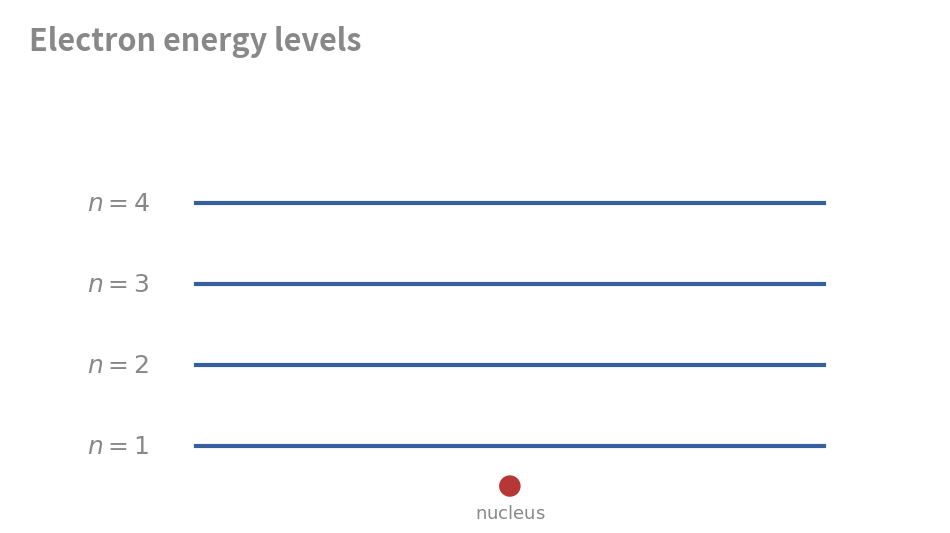
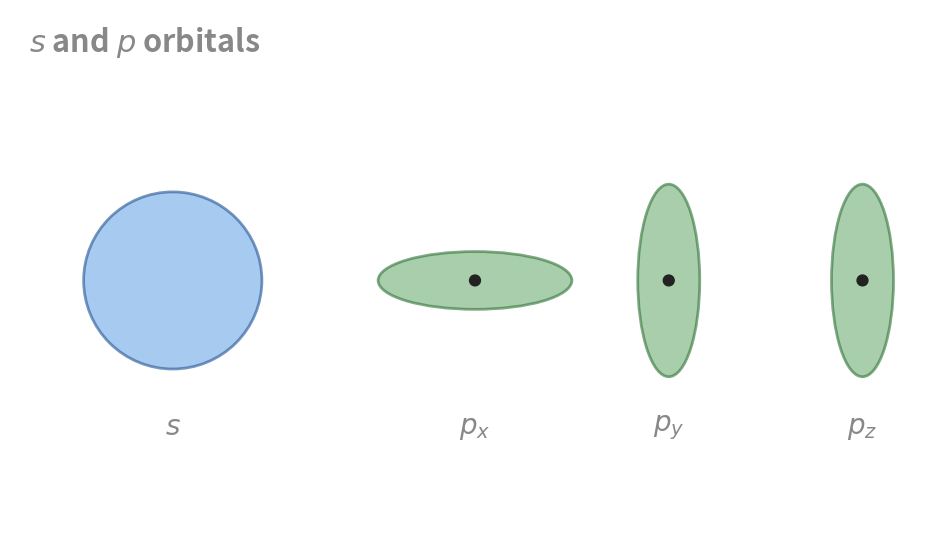
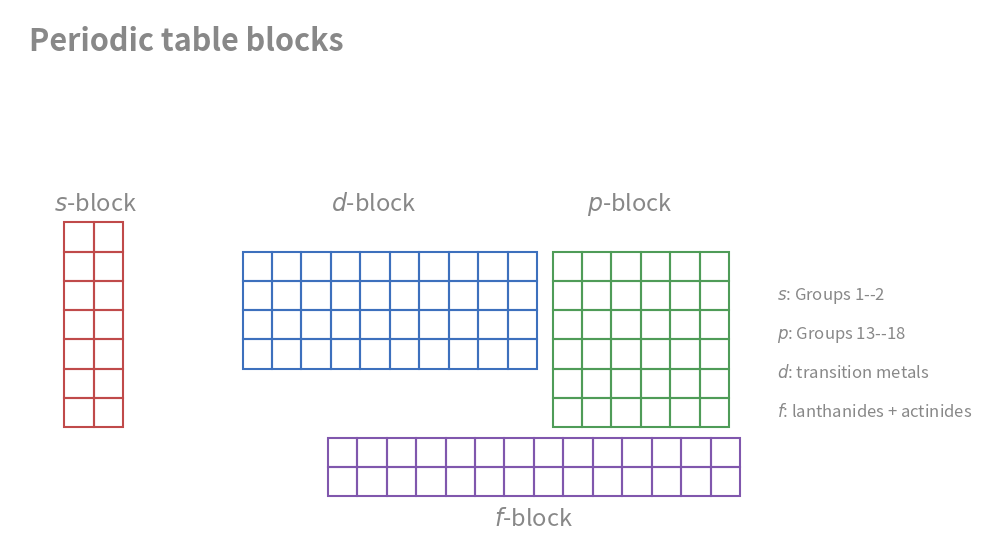
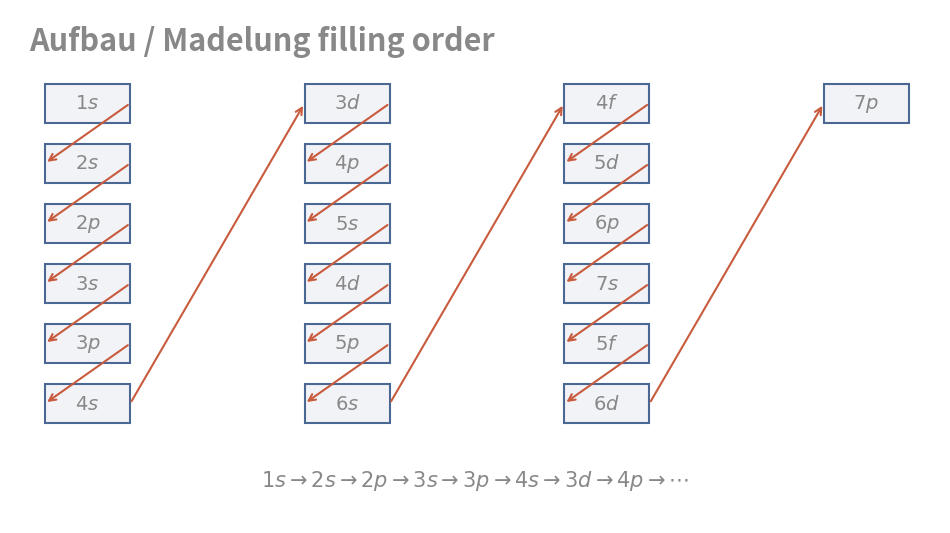
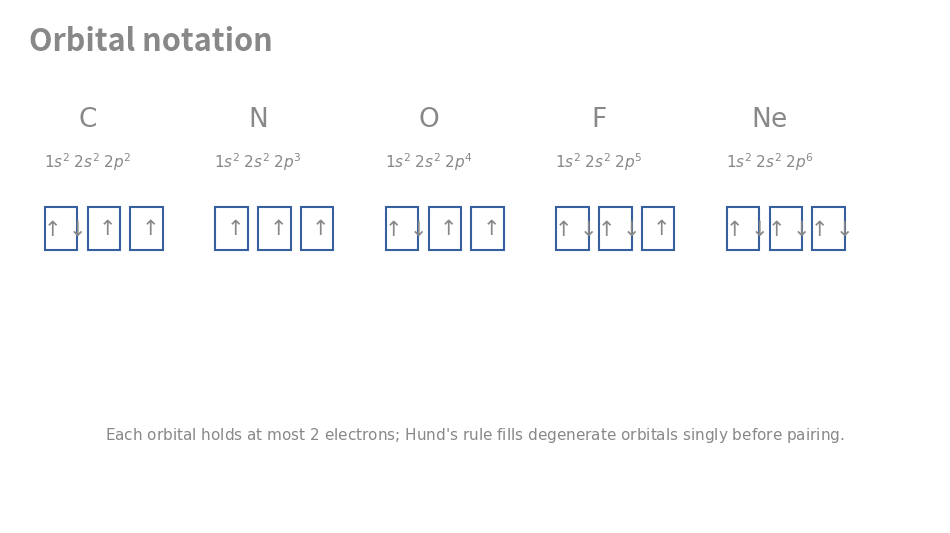
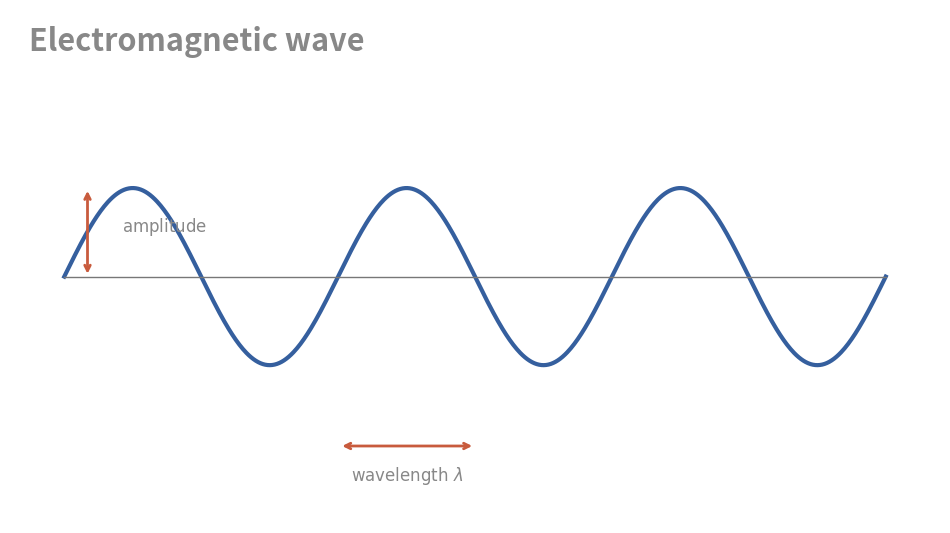
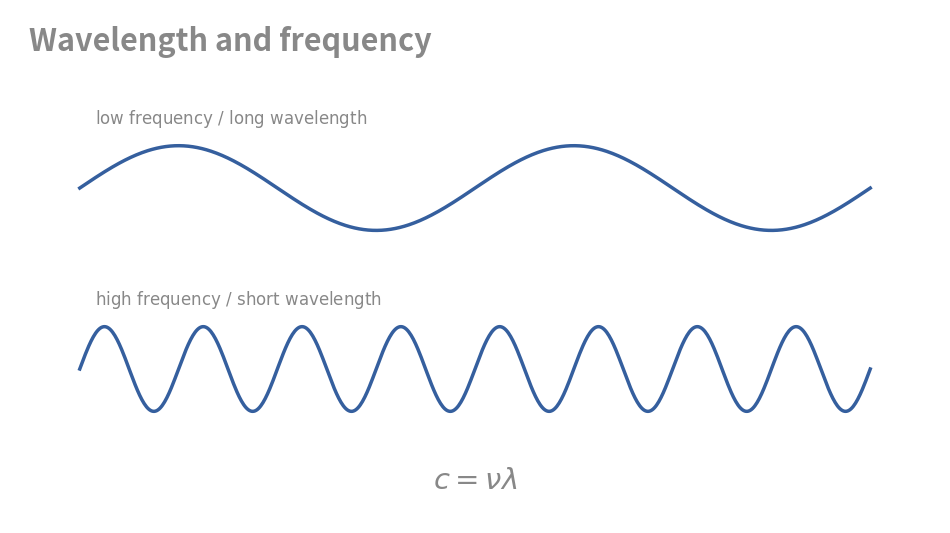
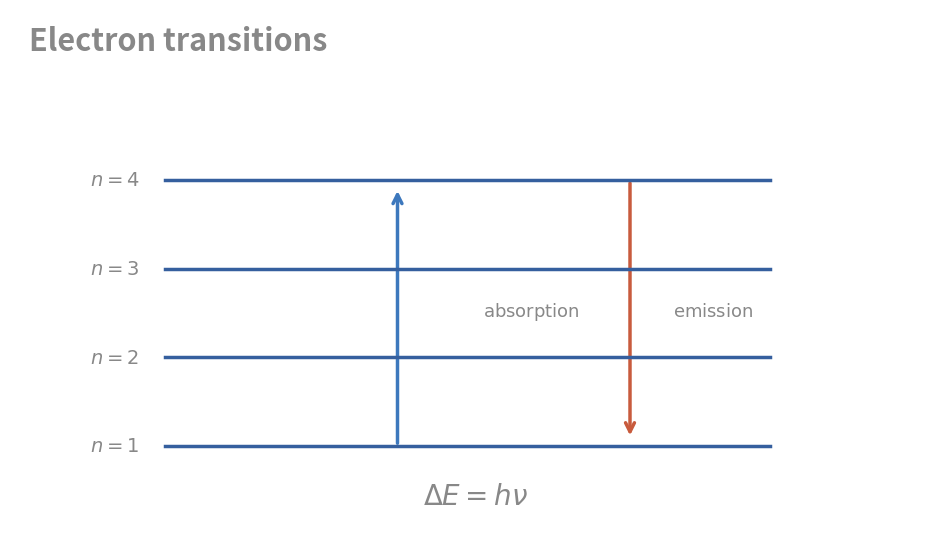
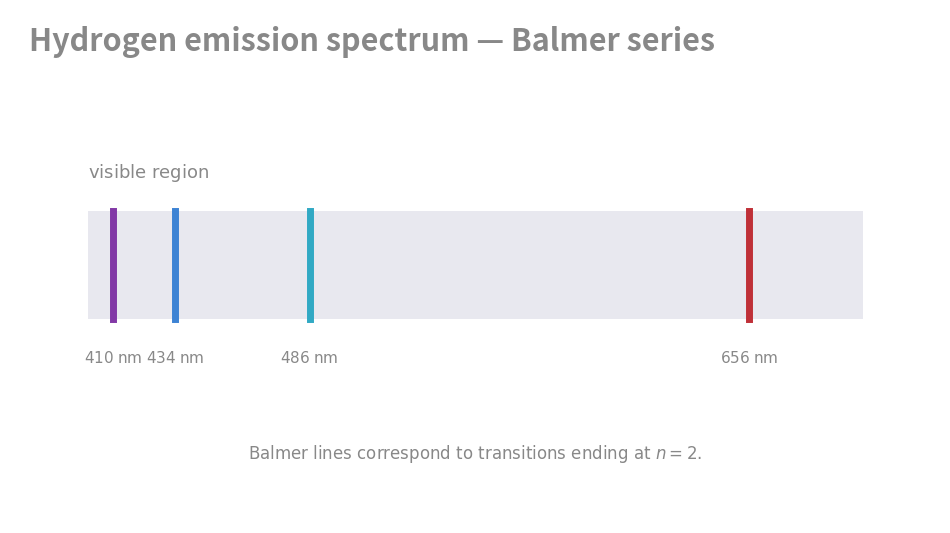
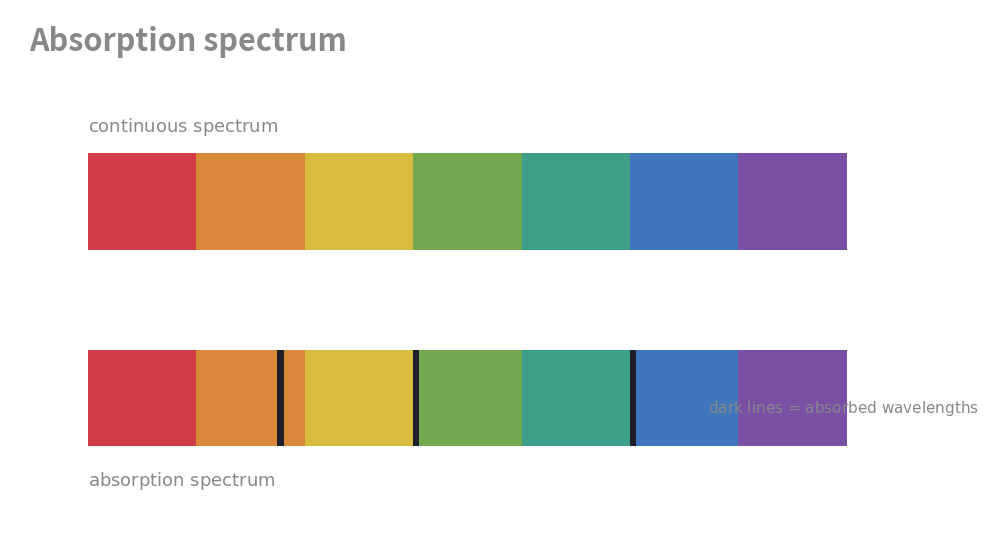

Generate these figures, in order, with matplotlib:
from pathlib import Path
import matplotlib
matplotlib.use("Agg")
matplotlib.rcParams["svg.fonttype"] = "path"
import matplotlib.pyplot as plt
from matplotlib.patches import Circle, Rectangle, FancyArrowPatch, Ellipse
import numpy as np

OUT=Path("diagrams/electrons"); OUT.mkdir(parents=True,exist_ok=True)
TEXT_COLOR="#888888"

def figure(title):
    fig,ax=plt.subplots(figsize=(12,6.67)); fig.patch.set_alpha(0)
    ax.set_facecolor("none"); ax.set_xlim(0,12); ax.set_ylim(0,6.67); ax.axis("off")
    ax.text(.25,6.25,title,color=TEXT_COLOR,fontsize=22,fontweight="bold",va="center")
    return fig,ax
def label(ax,x,y,s,size=14,**kw):
    kw.setdefault("color",TEXT_COLOR); kw.setdefault("ha","center"); kw.setdefault("va","center")
    ax.text(x,y,s,fontsize=size,**kw)
def save(fig,name):
    p=OUT/name; fig.savefig(p,format="svg",transparent=True,bbox_inches="tight",pad_inches=.05); plt.close(fig)

fig,ax=figure(r"Electron energy levels")
for i,n in enumerate([1,2,3,4]):
    y=1+i*1.05; ax.plot([2.4,10.5],[y,y],lw=3,color="#355f9e"); label(ax,1.4,y,r"$n=%d$"%n,18)
ax.add_patch(Circle((6.45,.48),.13,color="#b73737")); label(ax,6.45,.12,r"$\mathrm{nucleus}$",13)
save(fig,"electron-energy-levels.svg")

fig,ax=figure(r"$s$ and $p$ orbitals")
ax.add_patch(Circle((2.1,3.15),1.15,facecolor="#78aee8",alpha=.65,edgecolor="#315f9a",lw=2)); label(ax,2.1,1.25,r"$s$",20)
for x,orient,name in [(6,"h",r"$p_x$"),(8.5,"v",r"$p_y$"),(11,"v",r"$p_z$")]:
    if orient=="h": ax.add_patch(Ellipse((x,3.15),2.5,.75,facecolor="#79b37f",alpha=.65,edgecolor="#3c7b42",lw=2))
    else: ax.add_patch(Ellipse((x,3.15),.8,2.5,facecolor="#79b37f",alpha=.65,edgecolor="#3c7b42",lw=2))
    ax.add_patch(Circle((x,3.15),.07,color="#222222")); label(ax,x,1.25,name,20)
save(fig,"s-and-p-orbitals.svg")

fig,ax=figure(r"Periodic table blocks")
for r in range(7):
    for c in range(2): ax.add_patch(Rectangle((.7+c*.38,1.25+r*.38),.38,.38,fill=False,edgecolor="#c04a4a",lw=1.5))
for r in range(4):
    for c in range(10): ax.add_patch(Rectangle((3+c*.38,2.01+r*.38),.38,.38,fill=False,edgecolor="#3d70bd",lw=1.5))
for r in range(6):
    for c in range(6): ax.add_patch(Rectangle((7+c*.38,1.25+r*.38),.38,.38,fill=False,edgecolor="#4f9c58",lw=1.5))
for r in range(2):
    for c in range(14): ax.add_patch(Rectangle((4.1+c*.38,.35+r*.38),.38,.38,fill=False,edgecolor="#8057ad",lw=1.5))
label(ax,1.1,4.15,r"$s$-block",17); label(ax,4.7,4.15,r"$d$-block",17); label(ax,8,4.15,r"$p$-block",17); label(ax,6.75,.05,r"$f$-block",17)
label(ax,9.9,2.95,r"$s$: Groups 1--2",12,ha="left"); label(ax,9.9,2.45,r"$p$: Groups 13--18",12,ha="left"); label(ax,9.9,1.95,r"$d$: transition metals",12,ha="left"); label(ax,9.9,1.45,r"$f$: lanthanides + actinides",12,ha="left")
save(fig,"periodic-table-blocks.svg")

fig,ax=figure(r"Aufbau / Madelung filling order")
levels=["1s","2s","2p","3s","3p","4s","3d","4p","5s","4d","5p","6s","4f","5d","6p","7s","5f","6d","7p"]; coords={}
for i,s in enumerate(levels):
    col,row=divmod(i,6); x,y=1+col*3.35,5.45-row*.78; coords[s]=(x,y)
    ax.add_patch(Rectangle((x-.55,y-.25),1.1,.5,facecolor="#f2f3f7",edgecolor="#4b6794",lw=1.5)); label(ax,x,y,"$"+s+"$",14)
for a,b in zip(levels,levels[1:]):
    x,y=coords[a]; xx,yy=coords[b]; ax.add_patch(FancyArrowPatch((x+.55,y),(xx-.55,yy),arrowstyle="->",mutation_scale=12,lw=1.5,color="#c85b3d"))
label(ax,6,.55,r"$1s\rightarrow2s\rightarrow2p\rightarrow3s\rightarrow3p\rightarrow4s\rightarrow3d\rightarrow4p\rightarrow\cdots$",15)
save(fig,"aufbau-madelung.svg")

fig,ax=figure(r"Orbital notation")
examples=[(r"$\mathrm{C}$",r"$1s^2\;2s^2\;2p^2$",[r"$\uparrow\downarrow$",r"$\uparrow$",r"$\uparrow$"]),(r"$\mathrm{N}$",r"$1s^2\;2s^2\;2p^3$",[r"$\uparrow$",r"$\uparrow$",r"$\uparrow$"]),(r"$\mathrm{O}$",r"$1s^2\;2s^2\;2p^4$",[r"$\uparrow\downarrow$",r"$\uparrow$",r"$\uparrow$"]),(r"$\mathrm{F}$",r"$1s^2\;2s^2\;2p^5$",[r"$\uparrow\downarrow$",r"$\uparrow\downarrow$",r"$\uparrow$"]),(r"$\mathrm{Ne}$",r"$1s^2\;2s^2\;2p^6$",[r"$\uparrow\downarrow$",r"$\uparrow\downarrow$",r"$\uparrow\downarrow$"])]
for j,(el,conf,arrows) in enumerate(examples):
    x=1+j*2.2; label(ax,x,5.25,el,19); label(ax,x,4.7,conf,11)
    for k,a in enumerate(arrows):
        xx=x-.55+k*.55; ax.add_patch(Rectangle((xx,3.55),.42,.55,fill=False,edgecolor="#355f9e",lw=1.5)); label(ax,xx+.21,3.82,a,15)
label(ax,6,1.15,r"$\text{Each orbital holds at most 2 electrons; Hund's rule fills degenerate orbitals singly before pairing.}$",11)
save(fig,"orbital-notation.svg")

fig,ax=figure(r"Lewis dot notation")
positions=[(0,.42),(.42,0),(0,-.42),(-.42,0),(.42,.42),(-.42,.42),(.42,-.42),(-.42,-.42)]
for i,n in enumerate(range(1,9)):
    x=1.2+(i%4)*2.75; y=4.65-(i//4)*2.35; label(ax,x,y,r"$X$",26)
    for k in range(n): dx,dy=positions[k]; label(ax,x+dx,y+dy,r"$\bullet$",15)
    label(ax,x,y-.78,r"$%d\;\mathrm{valence\ electrons}$"%n,11)
save(fig,"lewis-dot-notation.svg")

fig,ax=figure(r"Period 2 Lewis dot notation")
els=[("Li",1),("Be",2),("B",3),("C",4),("N",5),("O",6),("F",7),("Ne",8)]
for i,(el,n) in enumerate(els):
    x=.9+i*1.45; y=3.65; label(ax,x,y,"$\\mathrm{%s}$"%el,17)
    for k in range(n): dx,dy=positions[k]; label(ax,x+dx*.72,y+dy*.72,r"$\bullet$",11)
label(ax,6,1,r"$\text{Valence electrons increase from 1 to 8 across Period 2.}$",13); save(fig,"period-2-lewis-dots.svg")

fig,ax=figure(r"Electromagnetic wave")
x=np.linspace(.7,11.3,700); y=3.2+1.15*np.sin(2*np.pi*3*(x-.7)/10.6); ax.plot(x,y,color="#355f9e",lw=3); ax.plot([.7,11.3],[3.2,3.2],color="#777777",lw=1)
ax.annotate("",xy=(1,4.35),xytext=(1,3.2),arrowprops=dict(arrowstyle="<->",color="#c85b3d",lw=2)); label(ax,1.45,3.85,r"$\text{amplitude}$",12,ha="left")
ax.annotate("",xy=(4.25,1),xytext=(6,1),arrowprops=dict(arrowstyle="<->",color="#c85b3d",lw=2)); label(ax,5.12,.62,r"$\text{wavelength }\lambda$",12); save(fig,"electromagnetic-wave.svg")

fig,ax=figure(r"Wavelength and frequency")
for y,cycles,txt in [(4.35,2,r"$\text{low frequency / long wavelength}$"),(2,8,r"$\text{high frequency / short wavelength}$")]:
    xx=np.linspace(.9,11.1,700); yy=y+.55*np.sin(2*np.pi*cycles*(xx-.9)/10.2); ax.plot(xx,yy,color="#355f9e",lw=2.5); label(ax,1.1,y+.9,txt,12,ha="left")
label(ax,6,.55,r"$c=\nu\lambda$",21); save(fig,"wavelength-frequency.svg")

fig,ax=figure(r"Electron transitions")
ys={1:1,2:2.15,3:3.3,4:4.45}
for n,y in ys.items(): ax.plot([2,9.8],[y,y],color="#355f9e",lw=2.5); label(ax,1.35,y,r"$n=%d$"%n,14)
ax.add_patch(FancyArrowPatch((5,1),(5,4.35),arrowstyle="->",mutation_scale=16,lw=2.5,color="#3d78bd")); label(ax,6.1,2.75,r"$\text{absorption}$",13,ha="left")
ax.add_patch(FancyArrowPatch((8,4.45),(8,1.1),arrowstyle="->",mutation_scale=16,lw=2.5,color="#c85b3d")); label(ax,8.55,2.75,r"$\text{emission}$",13,ha="left"); label(ax,6,.35,r"$\Delta E=h\nu$",20); save(fig,"electron-transitions.svg")

fig,ax=figure(r"Hydrogen emission spectrum — Balmer series")
ax.add_patch(Rectangle((1,2.65),10,1.4,facecolor="#e8e8ef",edgecolor="none"))
for nm,color in [(410,"#8238a6"),(434,"#3d83d4"),(486,"#31a9c4"),(656,"#bf3038")]:
    xx=1+(nm-400)/300*10; ax.plot([xx,xx],[2.65,4.05],color=color,lw=5); label(ax,xx,2.15,r"$%d\;\mathrm{nm}$"%nm,11)
label(ax,1,4.55,r"$\text{visible region}$",13,ha="left"); label(ax,6,.9,r"$\text{Balmer lines correspond to transitions ending at }n=2.$",12); save(fig,"hydrogen-emission-spectrum.svg")

fig,ax=figure(r"Absorption spectrum")
colors=["#d23c46","#d98739","#d7bc3e","#72a84e","#3e9f88","#3f76bd","#7950a6"]
for i,color in enumerate(colors):
    ax.add_patch(Rectangle((1+i*1.4,3.55),1.4,1.25,facecolor=color,edgecolor="none")); ax.add_patch(Rectangle((1+i*1.4,1),1.4,1.25,facecolor=color,edgecolor="none"))
for xx in [3.45,5.2,8]: ax.add_patch(Rectangle((xx,1),.08,1.25,facecolor="#1f1f2a",edgecolor="none"))
label(ax,1,5.15,r"$\text{continuous spectrum}$",13,ha="left"); label(ax,1,.55,r"$\text{absorption spectrum}$",13,ha="left"); label(ax,9,1.5,r"$\text{dark lines = absorbed wavelengths}$",11,ha="left"); save(fig,"absorption-spectrum.svg")
